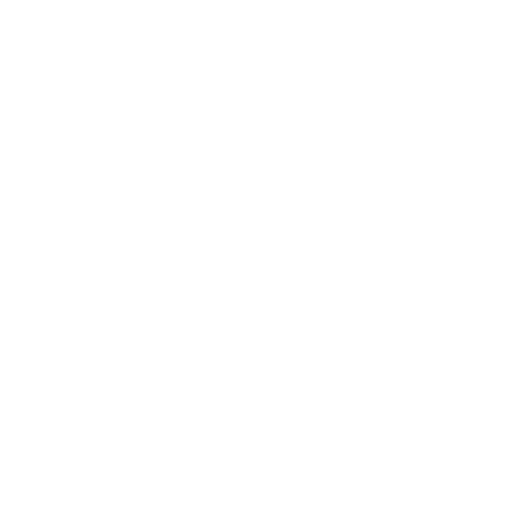
t = 0.00 s
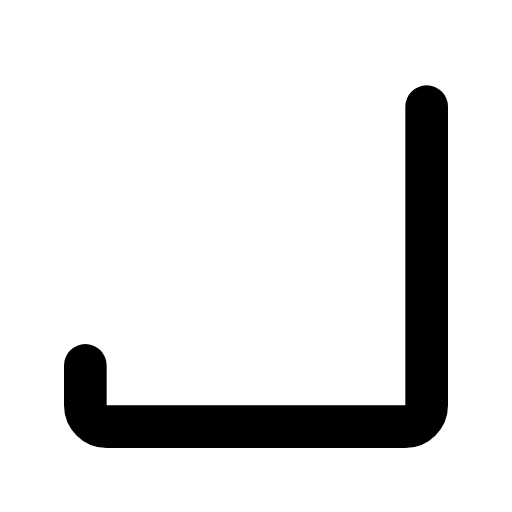
t = 0.30 s
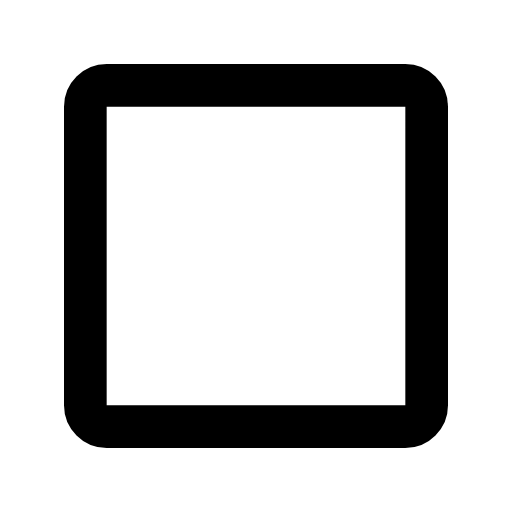
t = 0.60 s
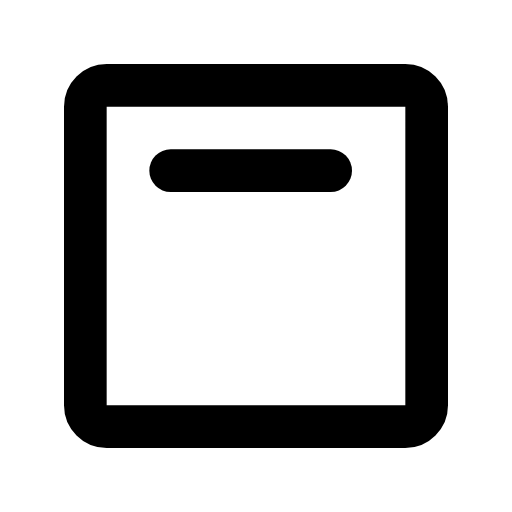
t = 0.85 s
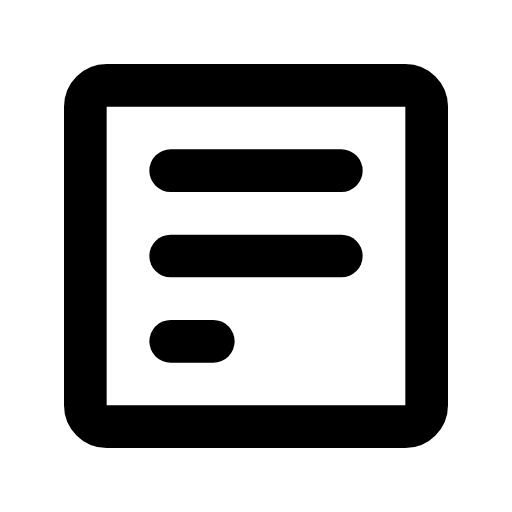
t = 1.15 s
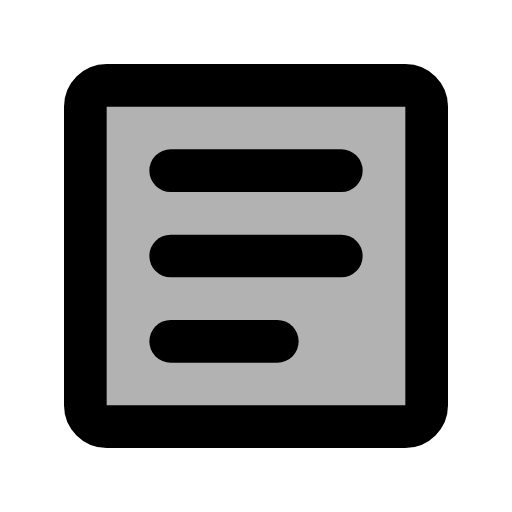
t = 1.45 s

The animated SVG that drew these frames (rendered in a browser with its animation timeline set to each time). Animation: 5 SMIL elements (animate=5); one cycle of 1.45 s.

<svg viewBox="0 0 24 24" xmlns="http://www.w3.org/2000/svg"><g stroke="currentColor" stroke-linecap="round" stroke-linejoin="round" stroke-width="2"><path d="M20 5v14c0 0.55 -0.45 1 -1 1h-14c-0.55 0 -1 -0.45 -1 -1v-14c0 -0.55 0.45 -1 1 -1h14c0.55 0 1 0.45 1 1Z" fill="currentColor" fill-opacity="0" stroke-dasharray="66"><animate attributeName="stroke-dashoffset" dur="0.6s" fill="freeze" values="66;0"/><animate attributeName="fill-opacity" begin="1.3s" dur="0.15s" fill="freeze" to="0.3"/></path><g fill="none"><g stroke-dasharray="10"><path d="M8 8h8" stroke-dashoffset="10"><animate attributeName="stroke-dashoffset" begin="0.7s" dur="0.2s" fill="freeze" to="0"/></path><path d="M8 12h8" stroke-dashoffset="10"><animate attributeName="stroke-dashoffset" begin="0.9s" dur="0.2s" fill="freeze" to="0"/></path></g><path d="M8 16h5" stroke-dasharray="8" stroke-dashoffset="8"><animate attributeName="stroke-dashoffset" begin="1.1s" dur="0.2s" fill="freeze" to="0"/></path></g></g></svg>
